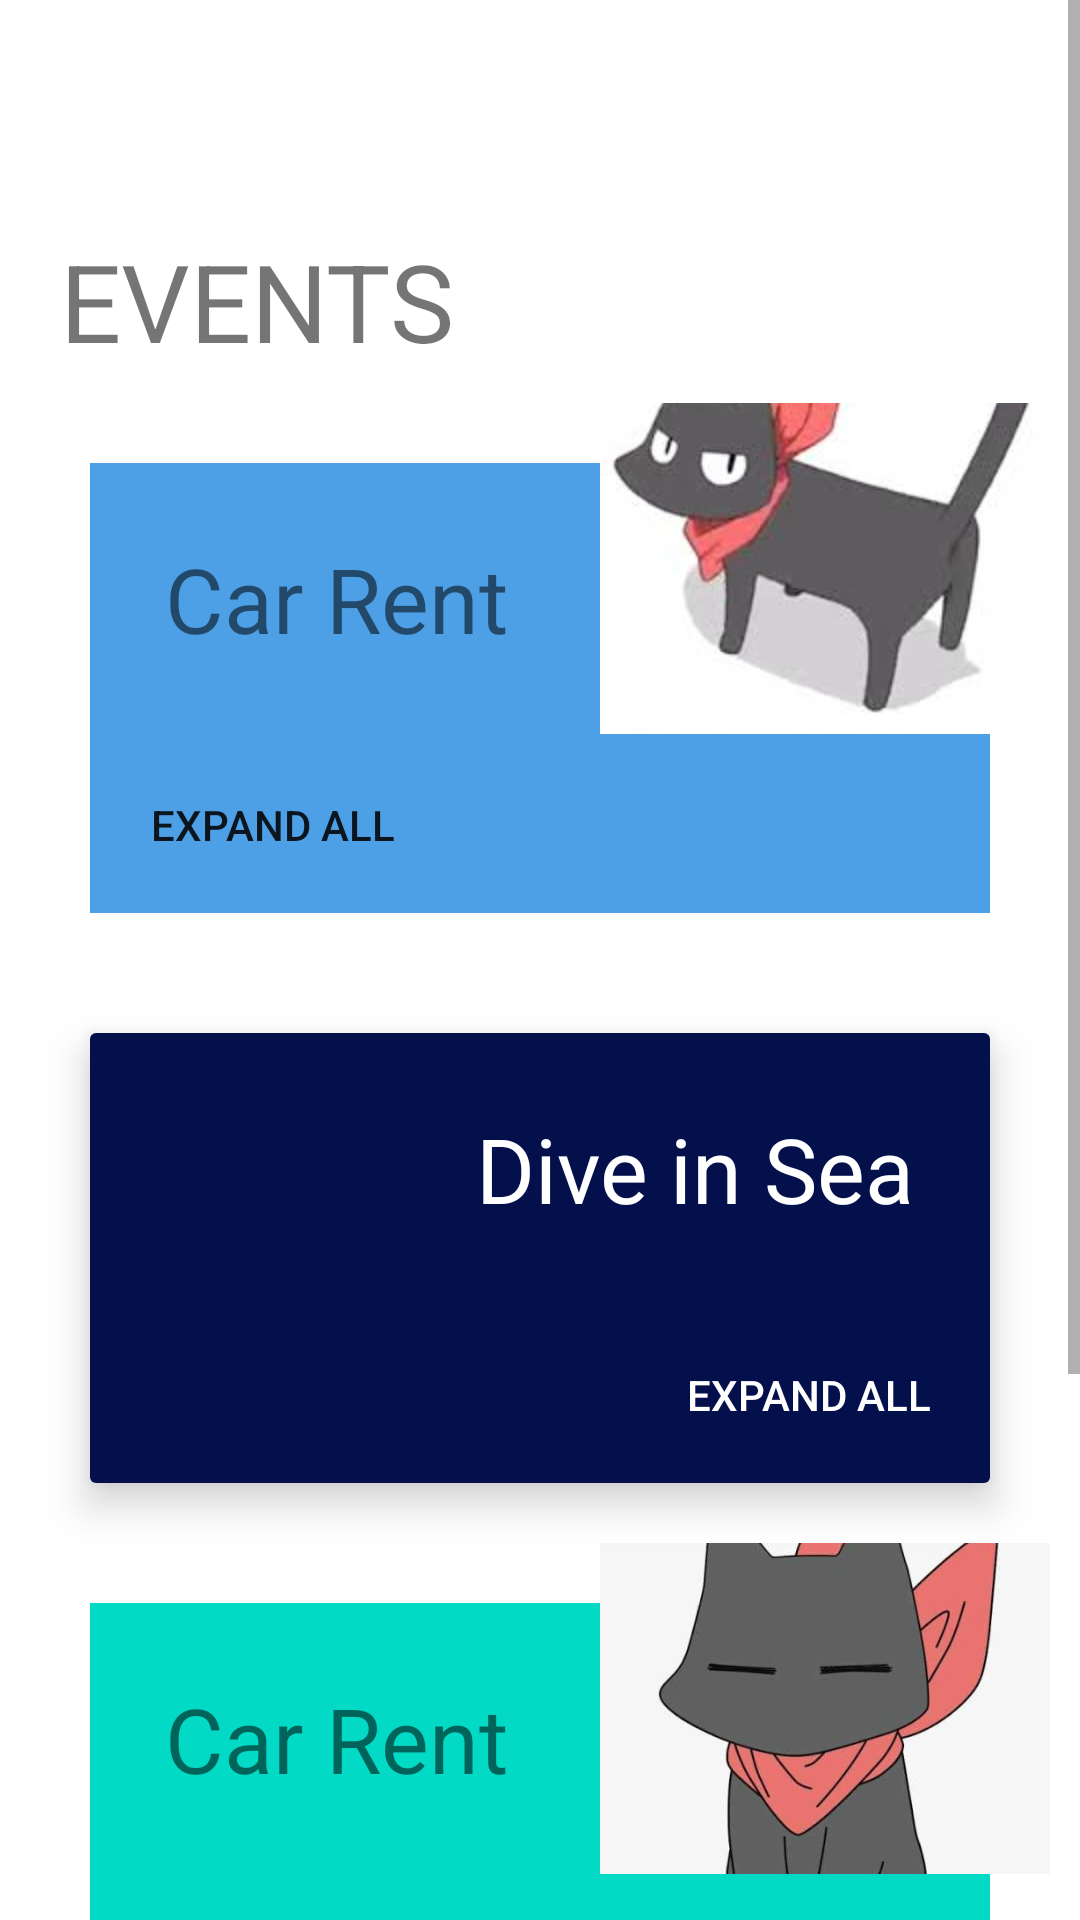

Reconstruct the res/layout file that produces this screen, plus the resources it refers to.
<!-- AndroidManifest.xml: application theme Theme.Guardian_of_the_water -->
<!-- res/layout/fragment_event_page1.xml -->
<?xml version="1.0" encoding="utf-8"?>
<androidx.constraintlayout.widget.ConstraintLayout xmlns:android="http://schemas.android.com/apk/res/android"
    xmlns:app="http://schemas.android.com/apk/res-auto"
    xmlns:tools="http://schemas.android.com/tools"
    android:layout_width="match_parent"
    android:layout_height="match_parent"
    tools:context=".eventFrag.EventPage1Fragment"
    android:background="@color/white">


    <ScrollView
        android:layout_width="match_parent"
        android:layout_height="match_parent"
        app:layout_constraintBottom_toBottomOf="parent"
        app:layout_constraintEnd_toEndOf="parent"
        app:layout_constraintStart_toStartOf="parent"
        app:layout_constraintTop_toTopOf="parent">

        <LinearLayout
            android:layout_width="match_parent"
            android:layout_height="wrap_content"
            android:layout_margin="10dp"
            android:orientation="vertical">

            <RelativeLayout
                android:layout_width="match_parent"
                android:layout_height="?actionBarSize">

                <ImageView
                    android:id="@+id/back_Btn"
                    android:layout_width="wrap_content"
                    android:layout_height="wrap_content"
                    android:layout_centerVertical="true"
                    android:padding="15dp"
                    android:src="@drawable/general_back_foreground" />

                <ImageView
                    android:layout_width="wrap_content"
                    android:layout_height="wrap_content"
                    android:layout_alignParentEnd="true"
                    android:layout_centerVertical="true"
                    android:padding="15dp"
                    android:src="@drawable/general_search" />
            </RelativeLayout>

            <TextView
                android:id="@+id/textView"
                android:layout_width="wrap_content"
                android:layout_height="wrap_content"
                android:padding="10dp"
                android:text="Events"
                android:textAllCaps="true"
                android:textSize="36sp" />

            <RelativeLayout
                android:layout_width="match_parent"
                android:layout_height="190dp">

                <RelativeLayout
                    android:layout_width="match_parent"
                    android:layout_height="150dp"
                    android:layout_marginStart="20dp"
                    android:layout_marginTop="20dp"
                    android:layout_marginEnd="20dp"
                    android:layout_marginBottom="20dp"
                    android:background="@color/skyblue">

                    <TextView
                        android:layout_width="wrap_content"
                        android:layout_height="wrap_content"
                        android:padding="25dp"
                        android:text="@string/eventName1"
                        android:textSize="30sp" />

                    <Button
                        android:layout_width="wrap_content"
                        android:layout_height="wrap_content"
                        android:layout_alignParentBottom="true"
                        android:background="#00000000"
                        android:padding="20dp"
                        android:text="@string/expand_all" />
                </RelativeLayout>

                <ImageView
                    android:layout_width="150dp"
                    android:layout_height="150dp"
                    android:layout_alignParentEnd="true"
                    android:layout_marginTop="-40dp"
                    android:src="@drawable/cat2" />
            </RelativeLayout>

            <androidx.cardview.widget.CardView
                android:layout_width="match_parent"
                android:layout_height="wrap_content"
                android:layout_margin="20dp"
                app:cardBackgroundColor="#00000000"
                app:cardElevation="8dp">

                <RelativeLayout
                    android:layout_width="match_parent"
                    android:layout_height="150dp"
                    android:background="@color/dark_blue">

                    <ImageView
                        android:layout_width="120dp"
                        android:layout_height="match_parent"
                        android:layout_marginLeft="20dp"
                        tools:src="@drawable/cat1" />

                    <TextView
                        android:layout_width="wrap_content"
                        android:layout_height="wrap_content"
                        android:layout_alignParentRight="true"
                        android:padding="25dp"
                        android:text="Dive in Sea"
                        android:textColor="@color/white"
                        android:textSize="30sp" />

                    <Button
                        android:layout_width="wrap_content"
                        android:layout_height="wrap_content"
                        android:layout_alignParentRight="true"
                        android:layout_alignParentBottom="true"
                        android:background="#00000000"
                        android:padding="20dp"
                        android:text="@string/expand_all"
                        android:textColor="@color/white" />
                </RelativeLayout>
            </androidx.cardview.widget.CardView>

            <RelativeLayout
                android:layout_width="match_parent"
                android:layout_height="190dp">

                <RelativeLayout
                    android:layout_width="match_parent"
                    android:layout_height="150dp"
                    android:layout_marginStart="20dp"
                    android:layout_marginTop="20dp"
                    android:layout_marginEnd="20dp"
                    android:layout_marginBottom="20dp"
                    android:background="@color/teal_200">

                    <TextView
                        android:layout_width="wrap_content"
                        android:layout_height="wrap_content"
                        android:padding="25dp"
                        android:text="@string/eventName1"
                        android:textSize="30sp" />

                    <Button
                        android:layout_width="wrap_content"
                        android:layout_height="wrap_content"
                        android:layout_alignParentBottom="true"
                        android:background="#00000000"
                        android:padding="20dp"
                        android:text="@string/expand_all" />
                </RelativeLayout>

                <ImageView
                    android:layout_width="150dp"
                    android:layout_height="150dp"
                    android:layout_alignParentEnd="true"
                    android:layout_marginTop="-40dp"
                    android:src="@drawable/cat3" />
            </RelativeLayout>

            <androidx.cardview.widget.CardView
                android:layout_width="match_parent"
                android:layout_height="wrap_content"
                android:layout_margin="20dp"
                app:cardBackgroundColor="#00000000"
                app:cardElevation="8dp">

                <RelativeLayout
                    android:layout_width="match_parent"
                    android:layout_height="150dp"
                    android:background="@color/purple_200">

                    <ImageView
                        android:layout_width="120dp"
                        android:layout_height="match_parent"
                        android:layout_marginLeft="20dp"
                        tools:src="@drawable/cat1" />

                    <TextView
                        android:layout_width="wrap_content"
                        android:layout_height="wrap_content"
                        android:layout_alignParentRight="true"
                        android:padding="25dp"
                        android:text="Dive in Sea"
                        android:textColor="@color/white"
                        android:textSize="30sp" />

                    <Button
                        android:layout_width="wrap_content"
                        android:layout_height="wrap_content"
                        android:layout_alignParentRight="true"
                        android:layout_alignParentBottom="true"
                        android:background="#00000000"
                        android:padding="20dp"
                        android:text="@string/expand_all"
                        android:textColor="@color/white" />
                </RelativeLayout>
            </androidx.cardview.widget.CardView>

        </LinearLayout>
    </ScrollView>
</androidx.constraintlayout.widget.ConstraintLayout>
<!-- resources referenced by this layout -->
<resources>
  <color name="dark_blue">#04104B</color>
  <color name="purple_200">#FFBB86FC</color>
  <color name="skyblue">#4D9FE6</color>
  <color name="teal_200">#FF03DAC5</color>
  <color name="white">#FFFFFFFF</color>
  <!-- drawable cat1: jpg bitmap (drawable, 32796 bytes) -->
  <!-- drawable cat2: jpg bitmap (drawable, 4946 bytes) -->
  <!-- drawable cat3: jpg bitmap (drawable, 26861 bytes) -->
  <string name="eventName1">Car Rent</string>
  <string name="expand_all">Expand All</string>
  <style name="Theme.Guardian_of_the_water" parent="Theme.MaterialComponents.DayNight.DarkActionBar">
          
          <item name="colorPrimary">@color/purple_500</item>
          <item name="colorPrimaryVariant">@color/purple_700</item>
          <item name="colorOnPrimary">@color/white</item>
          
          <item name="colorSecondary">@color/teal_200</item>
          <item name="colorSecondaryVariant">@color/teal_700</item>
          <item name="colorOnSecondary">@color/black</item>
          
          <item name="android:statusBarColor" tools:targetApi="l">?attr/colorPrimaryVariant</item>
          
      </style>
  <color name="purple_500">#FF6200EE</color>
  <color name="purple_700">#FF3700B3</color>
  <color name="teal_700">#FF018786</color>
  <color name="black">#FF000000</color>
</resources>
